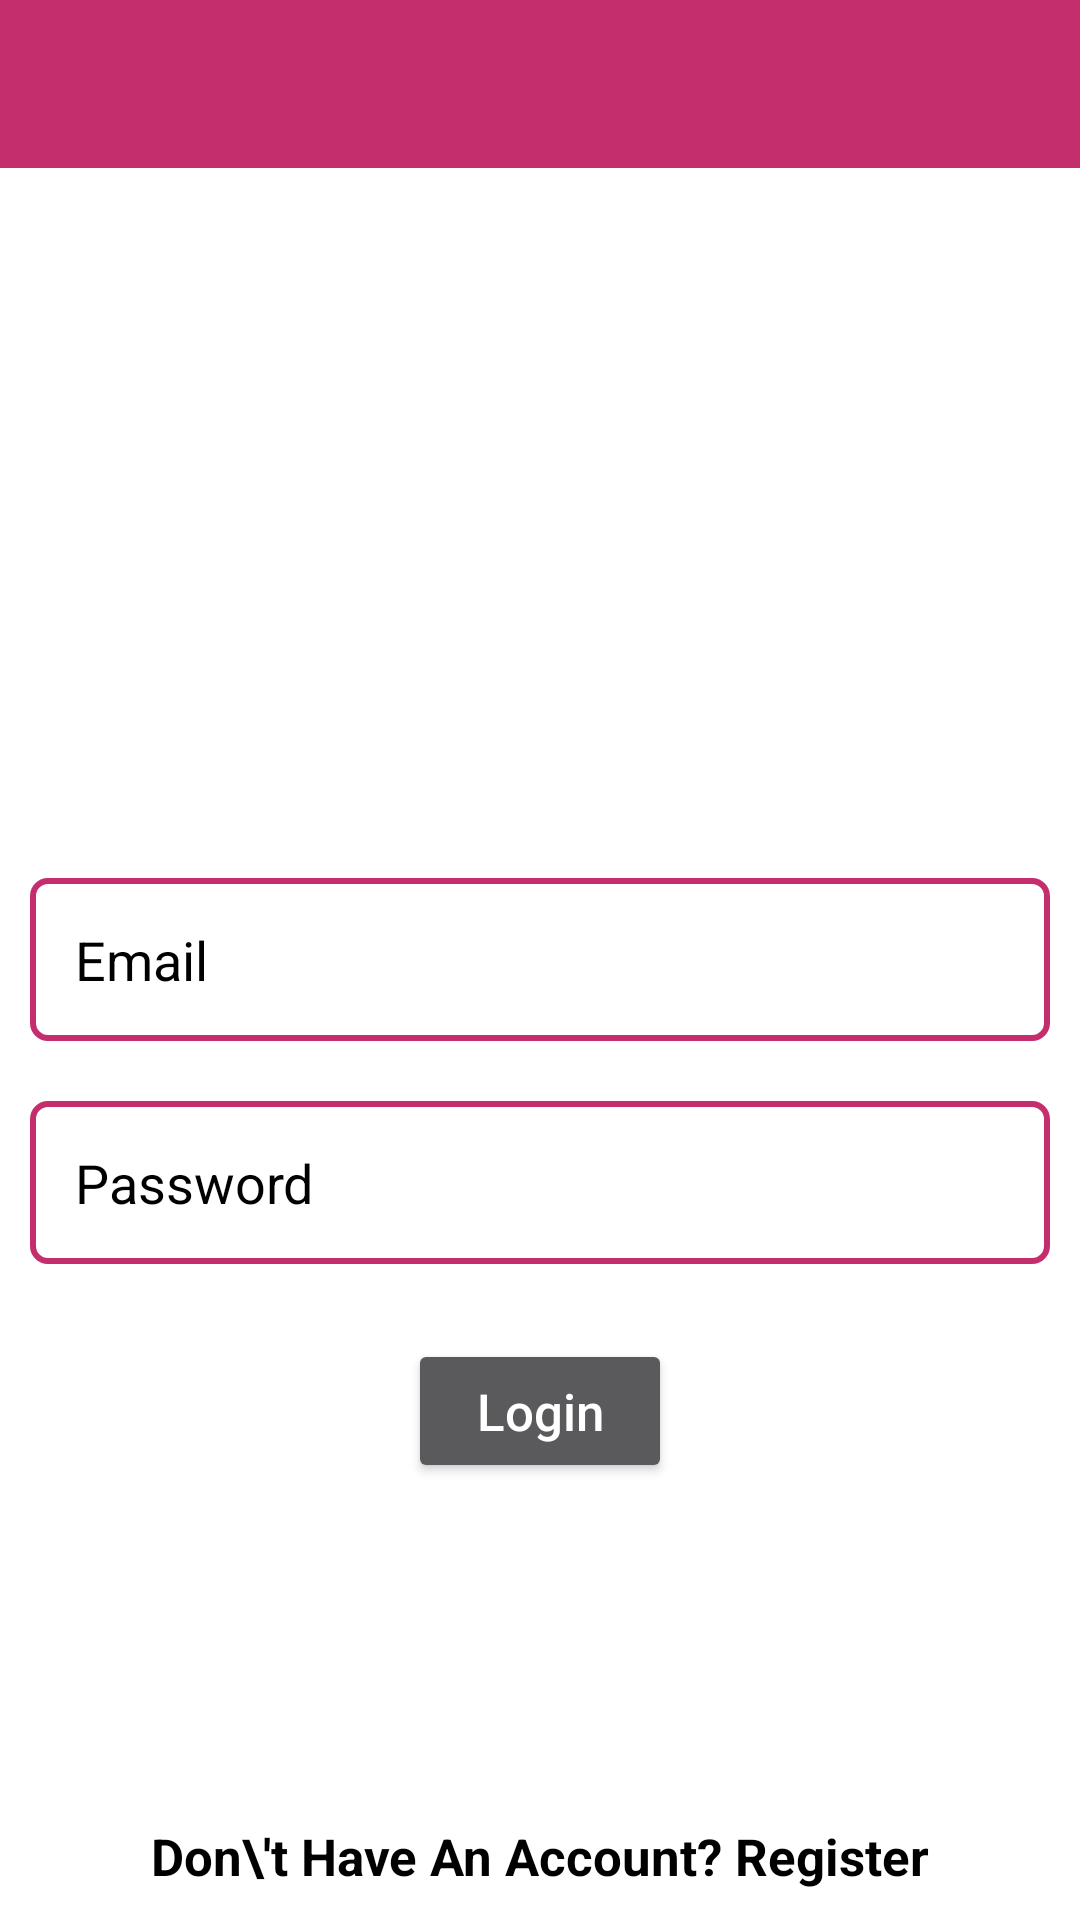

Write the Android layout XML for this screen, with the resource values it uses.
<!-- AndroidManifest.xml: application theme Theme.DriverManagement -->
<!-- res/layout/activity_login.xml -->
<?xml version="1.0" encoding="utf-8"?>
<RelativeLayout
    xmlns:android="http://schemas.android.com/apk/res/android"
    xmlns:app="http://schemas.android.com/apk/res-auto"
    xmlns:tools="http://schemas.android.com/tools"
    android:layout_width="match_parent"
    android:background="#fff"
    android:layout_height="match_parent"
   tools:context=".LoginActivity">

    <include
        layout="@layout/app_ber_layout"
        android:id="@+id/loginAppBarId"/>

    <EditText
        android:layout_margin="10dp"
        android:id="@+id/loginEmailEdittextid"
        android:layout_width="match_parent"
        android:layout_height="wrap_content"
        android:padding="15dp"
        android:background="@drawable/input"
        android:layout_centerInParent="true"
        android:hint="Email"
        android:drawableLeft="@drawable/email"
        android:drawablePadding="5dp"
        android:textColor="#000"
        android:textColorHint="#000"
        android:textSize="18sp"
        />
    <EditText
        android:layout_margin="10dp"
        android:layout_marginTop="15dp"
        android:layout_below="@+id/loginEmailEdittextid"
        android:id="@+id/loginPasswordEdittextid"
        android:layout_width="match_parent"
        android:layout_height="wrap_content"
        android:padding="15dp"
        android:background="@drawable/input"
        android:layout_centerInParent="true"
        android:hint="Password"
        android:drawableLeft="@drawable/email"
        android:drawablePadding="5dp"
        android:textColor="#000"
        android:textColorHint="#000"
        android:inputType="textPassword"
        android:textSize="18sp"
        />
        <Button
            android:layout_width="wrap_content"
            android:layout_height="wrap_content"
            android:layout_below="@+id/loginPasswordEdittextid"
            android:textColor="#fff"
            android:textAllCaps="false"
             android:layout_marginTop="15dp"
            android:layout_centerInParent="true"
            android:text="Login"
            android:textSize="17sp"
            android:id="@+id/loginButton"
            />



    <TextView
        android:layout_width="match_parent"
        android:layout_height="wrap_content"
        android:id="@+id/registerLinkTextviewid"
        android:layout_alignParentBottom="true"
        android:layout_marginBottom="10dp"
        android:text="Don\'t Have An Account? Register"
        android:textAlignment="center"
        android:textSize="17sp"
        android:textStyle="bold"
        android:textColor="#000"
        />


</RelativeLayout>
<!-- res/layout/app_ber_layout.xml (included above) -->
<?xml version="1.0" encoding="utf-8"?>
<androidx.appcompat.widget.Toolbar
    xmlns:android="http://schemas.android.com/apk/res/android"
    android:layout_width="match_parent"
    android:background="@color/selectedColor"
    android:id="@+id/main_app_bar"
    android:layout_height="wrap_content"
    android:theme="@style/ThemeOverlay.MaterialComponents.Dark.ActionBar"
    >

</androidx.appcompat.widget.Toolbar>
<!-- resources referenced by this layout -->
<resources>
  <color name="selectedColor">#C52E6D</color>
  <!-- drawable input (drawable) -->
  <?xml version="1.0" encoding="utf-8"?>
  <shape xmlns:android="http://schemas.android.com/apk/res/android">
      <stroke android:color="@color/selectedColor" android:width="2dp"/>
      <corners android:radius="5dp"/>
  </shape>
  <style name="Theme.DriverManagement" parent="Theme.MaterialComponents.NoActionBar">
          
          <item name="colorPrimary">@color/purple_500</item>
          <item name="colorPrimaryVariant">@color/purple_700</item>
          <item name="colorOnPrimary">@color/white</item>
          
          <item name="colorSecondary">@color/teal_200</item>
          <item name="colorSecondaryVariant">@color/teal_700</item>
          <item name="colorOnSecondary">@color/black</item>
          
          <item name="android:statusBarColor" tools:targetApi="l">?attr/colorPrimaryVariant</item>
          
      </style>
  <color name="purple_500">#C52E6D</color>
  <color name="purple_700">#C52E6D</color>
  <color name="white">#FFFFFFFF</color>
  <color name="teal_200">#FF03DAC5</color>
  <color name="teal_700">#FF018786</color>
  <color name="black">#FF000000</color>
</resources>
